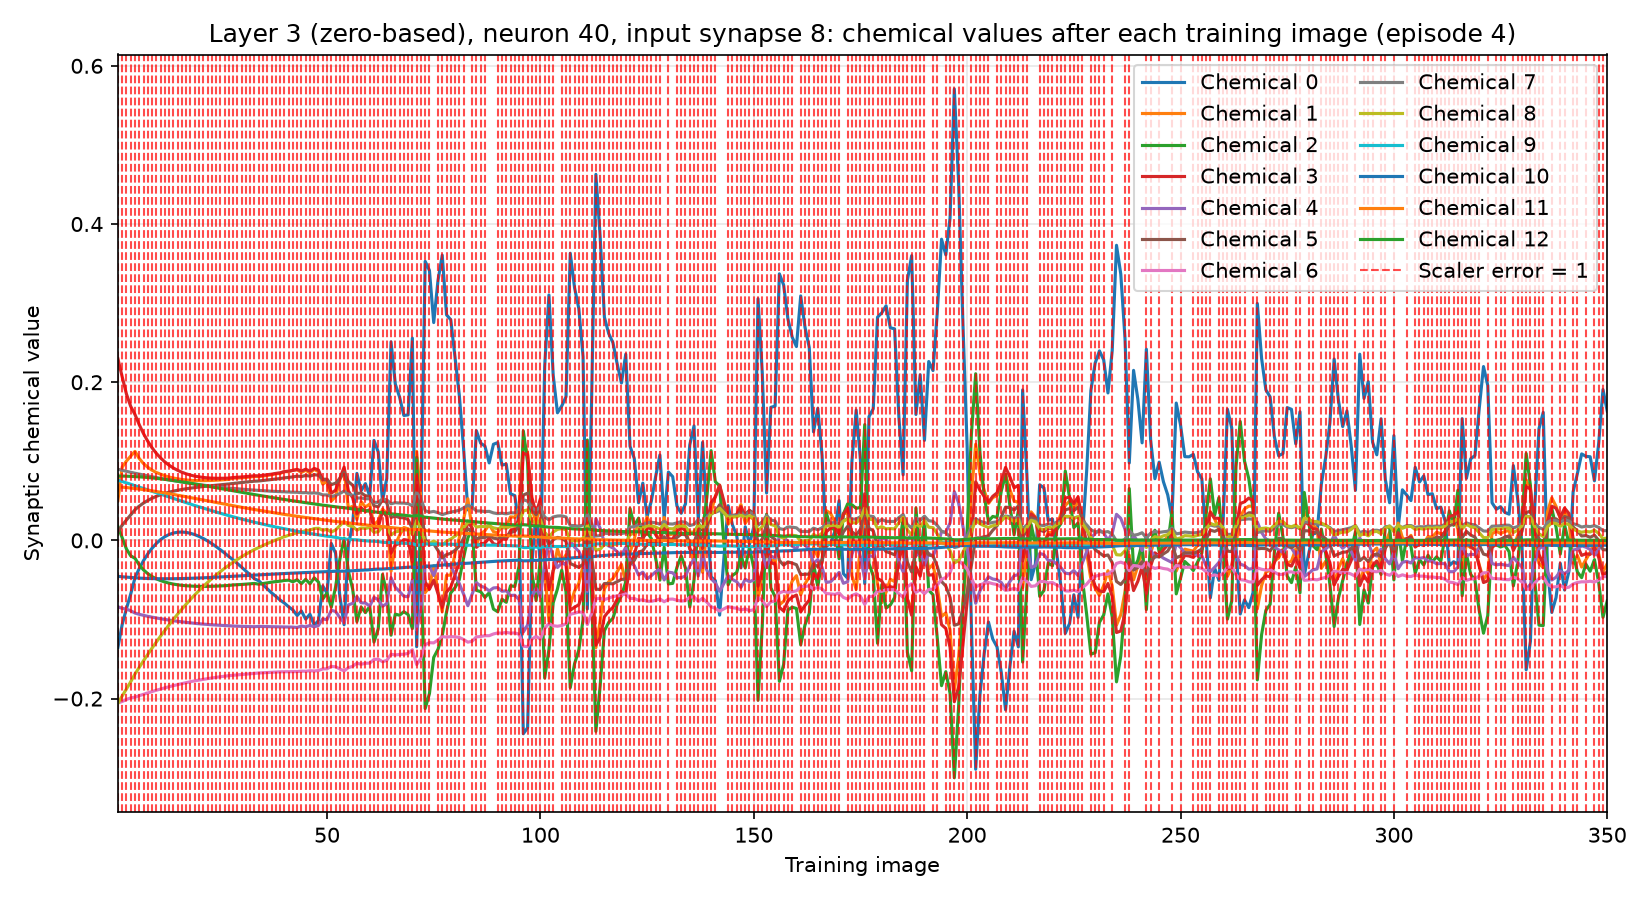

The file beside this chart, header and first rows:
training_image, input_synapse, output_neuron, chemical, value, scaler_error, correct_class_probability
1, 8, 40, 0, -0.1352, 1, 0.02005
1, 8, 40, 1, 0.05058, 1, 0.02005
1, 8, 40, 2, 0.01767, 1, 0.02005
1, 8, 40, 3, 0.2297, 1, 0.02005
1, 8, 40, 4, -0.08395, 1, 0.02005
1, 8, 40, 5, 0.01105, 1, 0.02005
1, 8, 40, 6, -0.2055, 1, 0.02005
1, 8, 40, 7, 0.08994, 1, 0.02005
1, 8, 40, 8, -0.206, 1, 0.02005
1, 8, 40, 9, 0.07616, 1, 0.02005
1, 8, 40, 10, -0.04541, 1, 0.02005
1, 8, 40, 11, 0.0678, 1, 0.02005
1, 8, 40, 12, 0.08133, 1, 0.02005
2, 8, 40, 0, -0.1064, 1, 0.01899
2, 8, 40, 1, 0.0927, 1, 0.01899
2, 8, 40, 2, 0.003508, 1, 0.01899
2, 8, 40, 3, 0.2068, 1, 0.01899
2, 8, 40, 4, -0.08593, 1, 0.01899
2, 8, 40, 5, 0.01928, 1, 0.01899
2, 8, 40, 6, -0.2037, 1, 0.01899
2, 8, 40, 7, 0.08872, 1, 0.01899
2, 8, 40, 8, -0.1966, 1, 0.01899
2, 8, 40, 9, 0.07449, 1, 0.01899
2, 8, 40, 10, -0.04603, 1, 0.01899
2, 8, 40, 11, 0.06738, 1, 0.01899
2, 8, 40, 12, 0.08135, 1, 0.01899
3, 8, 40, 0, -0.08617, 1, 0.01866
3, 8, 40, 1, 0.1004, 1, 0.01866
3, 8, 40, 2, -0.01092, 1, 0.01866
3, 8, 40, 3, 0.185, 1, 0.01866
3, 8, 40, 4, -0.08689, 1, 0.01866
3, 8, 40, 5, 0.02576, 1, 0.01866
3, 8, 40, 6, -0.2011, 1, 0.01866
3, 8, 40, 7, 0.08732, 1, 0.01866
3, 8, 40, 8, -0.1879, 1, 0.01866
3, 8, 40, 9, 0.07284, 1, 0.01866
3, 8, 40, 10, -0.04647, 1, 0.01866
3, 8, 40, 11, 0.06686, 1, 0.01866
3, 8, 40, 12, 0.08122, 1, 0.01866
4, 8, 40, 0, -0.0677, 1, 0.01797
4, 8, 40, 1, 0.1066, 1, 0.01797
4, 8, 40, 2, -0.01953, 1, 0.01797
4, 8, 40, 3, 0.1694, 1, 0.01797
4, 8, 40, 4, -0.08894, 1, 0.01797
4, 8, 40, 5, 0.03223, 1, 0.01797
4, 8, 40, 6, -0.1991, 1, 0.01797
4, 8, 40, 7, 0.08607, 1, 0.01797
4, 8, 40, 8, -0.1786, 1, 0.01797
4, 8, 40, 9, 0.07103, 1, 0.01797
4, 8, 40, 10, -0.0469, 1, 0.01797
4, 8, 40, 11, 0.06623, 1, 0.01797
4, 8, 40, 12, 0.08097, 1, 0.01797
5, 8, 40, 0, -0.04723, 1, 0.00957
5, 8, 40, 1, 0.1125, 1, 0.00957
5, 8, 40, 2, -0.02263, 1, 0.00957
5, 8, 40, 3, 0.1592, 1, 0.00957
5, 8, 40, 4, -0.09187, 1, 0.00957
5, 8, 40, 5, 0.03881, 1, 0.00957
5, 8, 40, 6, -0.1981, 1, 0.00957
5, 8, 40, 7, 0.08494, 1, 0.00957
... 4,490 more rows
